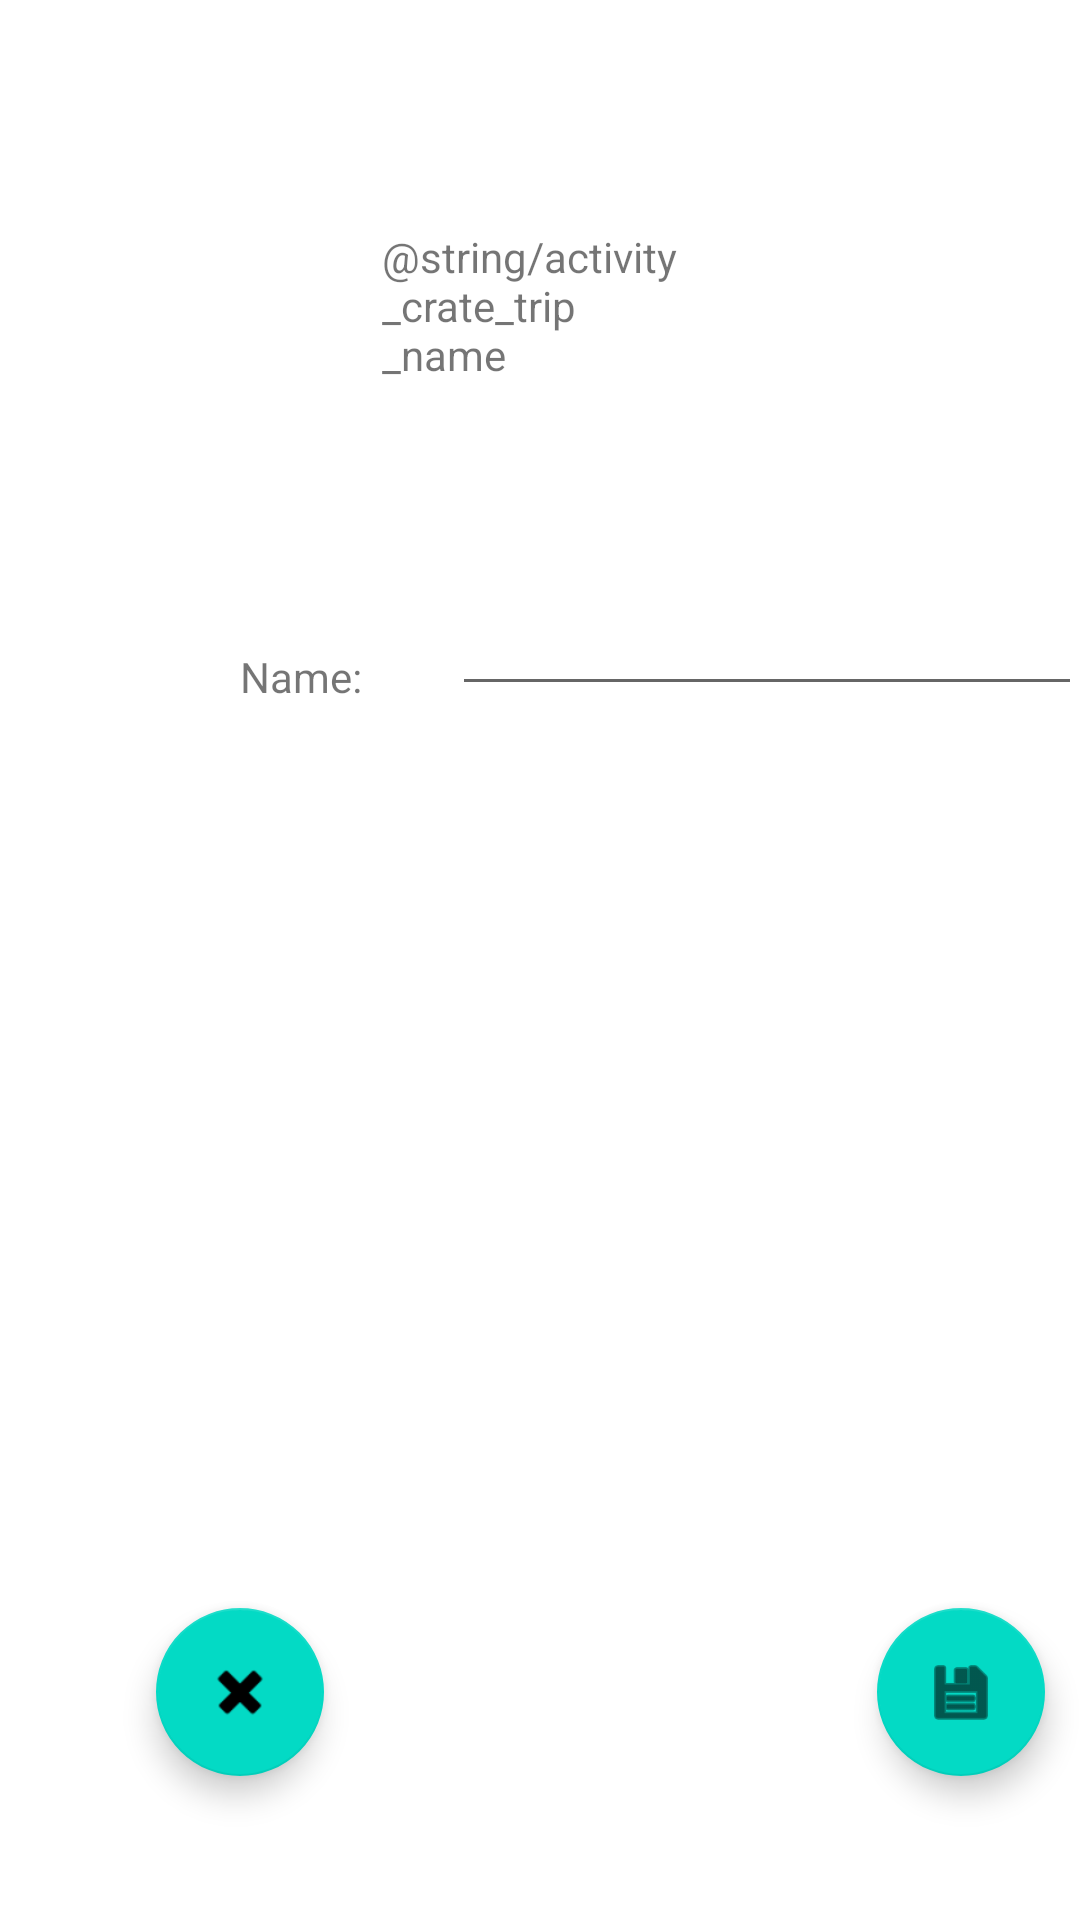

Write the Android layout XML for this screen, with the resource values it uses.
<!-- AndroidManifest.xml: application theme Theme.JustGo -->
<!-- res/layout/activity_create_trip.xml -->
<?xml version="1.0" encoding="utf-8"?>
<androidx.constraintlayout.widget.ConstraintLayout xmlns:android="http://schemas.android.com/apk/res/android"
    xmlns:app="http://schemas.android.com/apk/res-auto"
    xmlns:tools="http://schemas.android.com/tools"
    android:layout_width="match_parent"
    android:layout_height="match_parent"
    tools:context=".CreateTrip">

    <TextView
        android:id="@+id/textView"
        android:layout_width="104dp"
        android:layout_height="62dp"
        android:layout_marginTop="76dp"
        android:text="@string/activity_crate_trip_name"
        app:layout_constraintEnd_toEndOf="parent"
        app:layout_constraintHorizontal_bias="0.498"
        app:layout_constraintStart_toStartOf="parent"
        app:layout_constraintTop_toTopOf="parent" />

    <TextView
        android:id="@+id/textView2"
        android:layout_width="wrap_content"
        android:layout_height="wrap_content"
        android:layout_marginStart="80dp"
        android:layout_marginTop="216dp"
        android:text="@string/txtfield_name"
        app:layout_constraintStart_toStartOf="parent"
        app:layout_constraintTop_toTopOf="parent" />

    <EditText
        android:id="@+id/tripName_EditText"
        android:layout_width="wrap_content"
        android:layout_height="wrap_content"
        android:layout_marginStart="30dp"
        android:layout_marginTop="56dp"
        android:ems="10"
        android:inputType="textPersonName"
        app:layout_constraintEnd_toEndOf="parent"
        app:layout_constraintHorizontal_bias="0.227"
        app:layout_constraintStart_toEndOf="@+id/textView2"
        app:layout_constraintTop_toBottomOf="@+id/textView" />

    <com.google.android.material.floatingactionbutton.FloatingActionButton
        android:id="@+id/saveTrip_floatActionButton"
        android:layout_width="wrap_content"
        android:layout_height="wrap_content"
        android:layout_marginStart="184dp"
        android:layout_marginBottom="48dp"
        android:background="@android:drawable/ic_menu_save"
        android:clickable="true"
        android:visibility="visible"
        app:layout_constraintBottom_toBottomOf="parent"
        app:layout_constraintEnd_toEndOf="parent"
        app:layout_constraintHorizontal_bias="0.031"
        app:layout_constraintStart_toEndOf="@+id/discard_floatActionButton"
        app:layout_constraintTop_toBottomOf="@+id/tripName_EditText"
        app:layout_constraintVertical_bias="1.0"
        app:srcCompat="@android:drawable/ic_menu_save" />

    <com.google.android.material.floatingactionbutton.FloatingActionButton
        android:id="@+id/discard_floatActionButton"
        android:layout_width="wrap_content"
        android:layout_height="wrap_content"
        android:layout_marginStart="52dp"
        android:layout_marginBottom="48dp"
        android:clickable="true"
        android:visibility="visible"
        app:layout_constraintBottom_toBottomOf="parent"
        app:layout_constraintStart_toStartOf="parent"
        app:layout_constraintTop_toBottomOf="@+id/tripName_EditText"
        app:layout_constraintVertical_bias="1.0"
        app:srcCompat="@android:drawable/ic_delete" />
</androidx.constraintlayout.widget.ConstraintLayout>
<!-- resources referenced by this layout -->
<resources>
  <string name="activity_crate_trip_name">создать поездку</string>
  <string name="txtfield_name">Name: </string>
  <style name="Theme.JustGo" parent="Theme.MaterialComponents.DayNight.DarkActionBar">
          
          <item name="colorPrimary">@color/purple_500</item>
          <item name="colorPrimaryVariant">@color/purple_700</item>
          <item name="colorOnPrimary">@color/white</item>
          
          <item name="colorSecondary">@color/teal_200</item>
          <item name="colorSecondaryVariant">@color/teal_700</item>
          <item name="colorOnSecondary">@color/black</item>
          
          <item name="android:statusBarColor" tools:targetApi="l">?attr/colorPrimaryVariant</item>
          
      </style>
  <!-- not gathered from this repository: default colours our renderer supplied (Android Studio template values) -->
  <color name="purple_500">#FF6200EE</color>
  <color name="purple_700">#FF3700B3</color>
  <color name="teal_200">#FF03DAC5</color>
  <color name="teal_700">#FF018786</color>
  <color name="black">#FF000000</color>
  <color name="white">#FFFFFFFF</color>
</resources>
